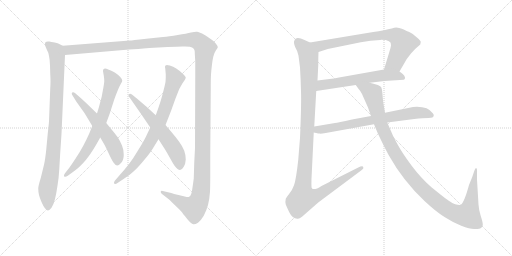
t = 0.00 s
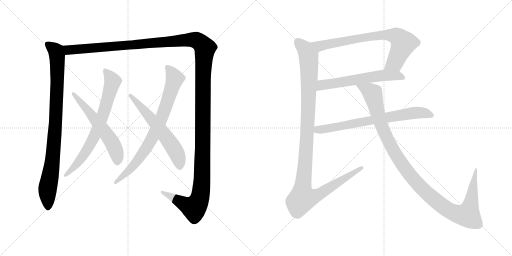
t = 2.13 s
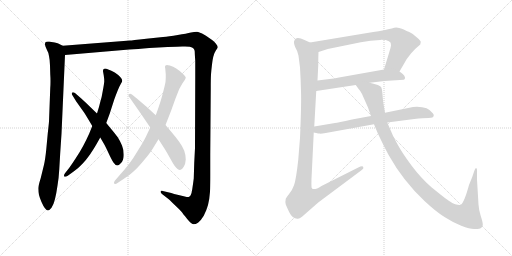
t = 4.27 s
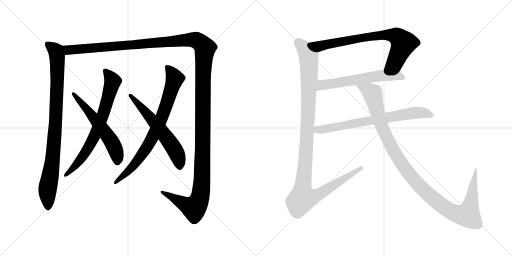
t = 6.40 s
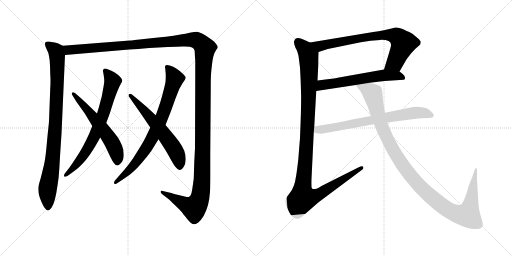
t = 8.53 s
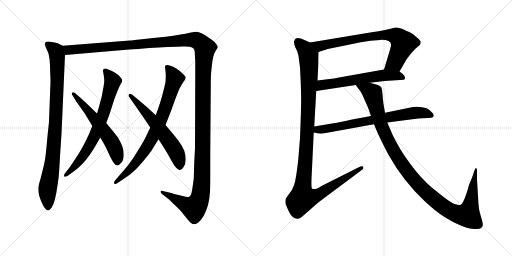
t = 10.67 s

The animated SVG that drew these frames (rendered in a browser with its animation timeline set to each time). Animation: 11 CSS @keyframes rules; one cycle of 10.67 s.

<svg version="1.1" viewBox="0 0 2048 1024" xmlns="http://www.w3.org/2000/svg">
  <g stroke="lightgray" stroke-dasharray="1,1" stroke-width="1" transform="scale(4, 4)">
    <line x1="0" y1="0" x2="256" y2="256"></line>
    <line x1="256" y1="0" x2="0" y2="256"></line>
    <line x1="128" y1="0" x2="128" y2="256"></line>
    <line x1="0" y1="128" x2="256" y2="128"></line>
    <line x1="256" y1="0" x2="512" y2="256"></line>
    <line x1="512" y1="0" x2="256" y2="256"></line>
    <line x1="384" y1="0" x2="384" y2="256"></line>
    <line x1="256" y1="128" x2="512" y2="128"></line>
  </g>
<g transform="scale(1, -1) translate(0, -850)">
   <style type="text/css">
    @keyframes keyframes0 {
      from {
       stroke: black;
       stroke-dashoffset: 934;
       stroke-width: 128;
       }
       75% {
       animation-timing-function: step-end;
       stroke: black;
       stroke-dashoffset: 0;
       stroke-width: 128;
       }
       to {
       stroke: black;
       stroke-width: 1024;
       }
       }
       #make-me-a-hanzi-animation-0 {
         animation: keyframes0 1.010091s both;
         animation-delay: 0.000000s;
         animation-timing-function: linear;
       }
    @keyframes keyframes1 {
      from {
       stroke: black;
       stroke-dashoffset: 1626;
       stroke-width: 128;
       }
       84% {
       animation-timing-function: step-end;
       stroke: black;
       stroke-dashoffset: 0;
       stroke-width: 128;
       }
       to {
       stroke: black;
       stroke-width: 1024;
       }
       }
       #make-me-a-hanzi-animation-1 {
         animation: keyframes1 1.573242s both;
         animation-delay: 1.010091s;
         animation-timing-function: linear;
       }
    @keyframes keyframes2 {
      from {
       stroke: black;
       stroke-dashoffset: 739;
       stroke-width: 128;
       }
       71% {
       animation-timing-function: step-end;
       stroke: black;
       stroke-dashoffset: 0;
       stroke-width: 128;
       }
       to {
       stroke: black;
       stroke-width: 1024;
       }
       }
       #make-me-a-hanzi-animation-2 {
         animation: keyframes2 0.851400s both;
         animation-delay: 2.583333s;
         animation-timing-function: linear;
       }
    @keyframes keyframes3 {
      from {
       stroke: black;
       stroke-dashoffset: 592;
       stroke-width: 128;
       }
       66% {
       animation-timing-function: step-end;
       stroke: black;
       stroke-dashoffset: 0;
       stroke-width: 128;
       }
       to {
       stroke: black;
       stroke-width: 1024;
       }
       }
       #make-me-a-hanzi-animation-3 {
         animation: keyframes3 0.731771s both;
         animation-delay: 3.434733s;
         animation-timing-function: linear;
       }
    @keyframes keyframes4 {
      from {
       stroke: black;
       stroke-dashoffset: 802;
       stroke-width: 128;
       }
       72% {
       animation-timing-function: step-end;
       stroke: black;
       stroke-dashoffset: 0;
       stroke-width: 128;
       }
       to {
       stroke: black;
       stroke-width: 1024;
       }
       }
       #make-me-a-hanzi-animation-4 {
         animation: keyframes4 0.902669s both;
         animation-delay: 4.166504s;
         animation-timing-function: linear;
       }
    @keyframes keyframes5 {
      from {
       stroke: black;
       stroke-dashoffset: 610;
       stroke-width: 128;
       }
       67% {
       animation-timing-function: step-end;
       stroke: black;
       stroke-dashoffset: 0;
       stroke-width: 128;
       }
       to {
       stroke: black;
       stroke-width: 1024;
       }
       }
       #make-me-a-hanzi-animation-5 {
         animation: keyframes5 0.746419s both;
         animation-delay: 5.069173s;
         animation-timing-function: linear;
       }
    @keyframes keyframes6 {
      from {
       stroke: black;
       stroke-dashoffset: 764;
       stroke-width: 128;
       }
       71% {
       animation-timing-function: step-end;
       stroke: black;
       stroke-dashoffset: 0;
       stroke-width: 128;
       }
       to {
       stroke: black;
       stroke-width: 1024;
       }
       }
       #make-me-a-hanzi-animation-6 {
         animation: keyframes6 0.871745s both;
         animation-delay: 5.815592s;
         animation-timing-function: linear;
       }
    @keyframes keyframes7 {
      from {
       stroke: black;
       stroke-dashoffset: 605;
       stroke-width: 128;
       }
       66% {
       animation-timing-function: step-end;
       stroke: black;
       stroke-dashoffset: 0;
       stroke-width: 128;
       }
       to {
       stroke: black;
       stroke-width: 1024;
       }
       }
       #make-me-a-hanzi-animation-7 {
         animation: keyframes7 0.742350s both;
         animation-delay: 6.687337s;
         animation-timing-function: linear;
       }
    @keyframes keyframes8 {
      from {
       stroke: black;
       stroke-dashoffset: 1167;
       stroke-width: 128;
       }
       79% {
       animation-timing-function: step-end;
       stroke: black;
       stroke-dashoffset: 0;
       stroke-width: 128;
       }
       to {
       stroke: black;
       stroke-width: 1024;
       }
       }
       #make-me-a-hanzi-animation-8 {
         animation: keyframes8 1.199707s both;
         animation-delay: 7.429687s;
         animation-timing-function: linear;
       }
    @keyframes keyframes9 {
      from {
       stroke: black;
       stroke-dashoffset: 728;
       stroke-width: 128;
       }
       70% {
       animation-timing-function: step-end;
       stroke: black;
       stroke-dashoffset: 0;
       stroke-width: 128;
       }
       to {
       stroke: black;
       stroke-width: 1024;
       }
       }
       #make-me-a-hanzi-animation-9 {
         animation: keyframes9 0.842448s both;
         animation-delay: 8.629394s;
         animation-timing-function: linear;
       }
    @keyframes keyframes10 {
      from {
       stroke: black;
       stroke-dashoffset: 1161;
       stroke-width: 128;
       }
       79% {
       animation-timing-function: step-end;
       stroke: black;
       stroke-dashoffset: 0;
       stroke-width: 128;
       }
       to {
       stroke: black;
       stroke-width: 1024;
       }
       }
       #make-me-a-hanzi-animation-10 {
         animation: keyframes10 1.194824s both;
         animation-delay: 9.471842s;
         animation-timing-function: linear;
       }
</style>
<path d="M 251.0 667.0 L 237.0 674.0 Q 233.0 677.0 219.0 680.0 Q 204.0 683.0 197.0 684.0 L 192.0 684.0 Q 184.0 684.0 182.0 681.0 Q 180.0 679.0 180.0 674.0 L 180.0 671.0 Q 181.0 665.0 187.0 652.0 Q 194.0 640.0 196.0 626.0 Q 199.0 613.0 200.0 588.0 L 201.0 553.0 Q 202.0 539.0 202.0 525.0 Q 202.0 511.0 201.0 498.0 L 196.0 364.0 Q 195.0 352.0 191.0 316.0 L 185.0 252.0 Q 181.0 212.0 176.0 191.0 L 163.0 138.0 Q 153.0 106.0 153.0 96.0 Q 153.0 82.0 156.0 70.0 Q 159.0 58.0 166.0 42.0 Q 173.0 26.0 179.0 18.0 Q 187.0 8.0 192.0 8.0 Q 197.0 8.0 206.0 19.0 Q 214.0 30.0 220.0 54.0 Q 226.0 79.0 230.0 108.0 Q 235.0 136.0 237.0 172.0 L 241.0 240.0 L 246.0 315.0 L 260.0 630.0 C 261.0 660.0 261.0 662.0 251.0 667.0 Z" fill="lightgray"></path> 
<path d="M 260.0 630.0 L 517.0 652.0 Q 549.0 654.0 597.0 658.0 L 670.0 662.0 Q 714.0 664.0 729.0 664.0 L 740.0 664.0 Q 751.0 664.0 759.0 663.0 Q 770.0 660.0 774.0 656.0 Q 779.0 651.0 779.0 643.0 Q 779.0 634.0 781.0 607.0 L 781.0 542.0 L 780.0 258.0 L 777.0 200.0 L 775.0 136.0 Q 773.0 120.0 769.0 93.0 Q 765.0 66.0 758.0 64.0 Q 755.0 62.0 750.0 62.0 Q 747.0 62.0 743.0 63.0 Q 733.0 65.0 714.0 70.0 Q 694.0 75.0 685.0 78.0 L 651.0 86.0 Q 649.0 87.0 647.0 87.0 Q 644.0 87.0 643.0 84.0 L 643.0 82.0 Q 643.0 79.0 648.0 74.0 L 675.0 53.0 Q 683.0 46.0 701.0 28.0 Q 720.0 10.0 726.0 3.0 Q 731.0 -4.0 748.0 -25.0 Q 765.0 -46.0 773.0 -47.0 L 775.0 -47.0 Q 782.0 -47.0 792.0 -41.0 Q 803.0 -33.0 815.0 -13.0 Q 826.0 8.0 832.0 30.0 Q 838.0 54.0 840.0 83.0 Q 841.0 106.0 841.0 150.0 L 841.0 232.0 L 843.0 498.0 Q 843.0 536.0 844.0 552.0 Q 845.0 568.0 848.0 592.0 Q 851.0 618.0 855.0 629.0 Q 858.0 640.0 864.0 649.0 Q 870.0 658.0 871.0 660.0 Q 871.0 667.0 863.0 676.0 Q 856.0 686.0 834.0 700.0 Q 812.0 715.0 803.0 718.0 Q 795.0 722.0 789.0 723.0 L 785.0 723.0 Q 778.0 723.0 764.0 720.0 Q 747.0 716.0 711.0 710.0 Q 675.0 704.0 652.0 702.0 L 585.0 695.0 Q 525.0 688.0 520.0 688.0 L 251.0 667.0 C 221.0 665.0 230.0 627.0 260.0 630.0 Z" fill="lightgray"></path> 
<path d="M 369.0 346.0 L 357.0 316.0 Q 345.0 289.0 332.0 265.0 Q 319.0 241.0 303.0 217.0 Q 288.0 194.0 278.0 180.0 L 260.0 157.0 Q 256.0 151.0 256.0 148.0 Q 256.0 145.0 257.0 144.0 Q 258.0 143.0 261.0 143.0 Q 265.0 143.0 271.0 147.0 L 296.0 165.0 Q 312.0 176.0 328.0 193.0 Q 344.0 209.0 360.0 232.0 Q 376.0 256.0 384.0 270.0 L 401.0 300.0 L 425.0 358.0 L 439.0 396.0 L 457.0 452.0 Q 463.0 469.0 470.0 486.0 Q 477.0 504.0 483.0 514.0 Q 489.0 523.0 489.0 527.0 Q 489.0 534.0 481.0 542.0 Q 473.0 551.0 459.0 560.0 Q 445.0 568.0 433.0 572.0 Q 425.0 576.0 420.0 576.0 Q 417.0 576.0 415.0 574.0 Q 412.0 571.0 412.0 567.0 L 412.0 565.0 Q 413.0 560.0 415.0 548.0 Q 417.0 536.0 417.0 524.0 Q 416.0 512.0 411.0 486.0 Q 407.0 460.0 401.0 442.0 Q 397.0 424.0 388.0 396.0 L 369.0 346.0 Z" fill="lightgray"></path> 
<path d="M 401.0 300.0 L 415.0 276.0 Q 421.0 266.0 433.0 240.0 Q 445.0 214.0 453.0 201.0 Q 461.0 189.0 469.0 188.0 Q 476.0 188.0 485.0 199.0 Q 495.0 210.0 495.0 231.0 Q 495.0 251.0 488.0 268.0 Q 481.0 285.0 471.0 301.0 Q 459.0 317.0 448.0 330.0 L 425.0 358.0 L 388.0 396.0 L 361.0 422.0 Q 345.0 438.0 324.0 457.0 L 301.0 477.0 Q 296.0 481.0 292.0 481.0 Q 290.0 481.0 289.0 480.0 Q 287.0 478.0 287.0 476.0 Q 287.0 473.0 289.0 470.0 L 305.0 444.0 L 337.0 399.0 Q 348.0 382.0 369.0 346.0 L 401.0 300.0 Z" fill="lightgray"></path> 
<path d="M 601.0 340.0 L 584.0 304.0 Q 574.0 283.0 553.0 250.0 Q 533.0 216.0 516.0 194.0 Q 499.0 172.0 479.0 150.0 L 460.0 128.0 Q 456.0 123.0 456.0 119.0 Q 456.0 117.0 457.0 116.0 Q 459.0 114.0 461.0 114.0 Q 465.0 114.0 470.0 118.0 L 497.0 136.0 Q 517.0 148.0 534.0 164.0 Q 551.0 179.0 575.0 208.0 Q 599.0 236.0 610.0 254.0 L 634.0 293.0 L 662.0 350.0 L 684.0 406.0 L 702.0 456.0 L 717.0 494.0 L 730.0 517.0 L 739.0 530.0 Q 742.0 535.0 743.0 539.0 Q 743.0 545.0 729.0 557.0 Q 716.0 569.0 705.0 576.0 Q 693.0 584.0 679.0 588.0 Q 672.0 590.0 668.0 590.0 Q 664.0 590.0 662.0 588.0 Q 660.0 586.0 660.0 582.0 Q 660.0 580.0 661.0 576.0 L 663.0 553.0 L 663.0 543.0 Q 663.0 533.0 662.0 522.0 Q 659.0 506.0 651.0 476.0 Q 643.0 446.0 638.0 432.0 Q 633.0 416.0 623.0 389.0 L 601.0 340.0 Z" fill="lightgray"></path> 
<path d="M 634.0 293.0 L 659.0 254.0 Q 669.0 238.0 681.0 216.0 Q 693.0 194.0 699.0 186.0 Q 711.0 170.0 720.0 170.0 Q 729.0 172.0 735.0 183.0 Q 742.0 194.0 743.0 212.0 Q 743.0 230.0 737.0 247.0 Q 731.0 263.0 716.0 284.0 Q 701.0 304.0 689.0 318.0 L 662.0 350.0 L 623.0 389.0 L 584.0 425.0 Q 579.0 429.0 551.0 453.0 L 529.0 471.0 Q 524.0 475.0 520.0 475.0 Q 518.0 475.0 516.0 473.0 Q 514.0 471.0 514.0 468.0 Q 514.0 465.0 517.0 462.0 L 535.0 436.0 L 563.0 396.0 L 601.0 340.0 L 634.0 293.0 Z" fill="lightgray"></path> 
<path d="M 1598.0 564.5 L 1627.0 614.5 L 1644.0 636.5 Q 1660.0 655.5 1672.0 664.5 L 1681.0 672.5 Q 1683.0 680.5 1683.0 683.5 Q 1683.0 686.5 1670.0 698.5 L 1651.0 714.5 Q 1648.0 717.5 1637.0 722.5 Q 1626.0 726.5 1617.0 731.5 Q 1608.0 735.5 1597.0 738.5 Q 1587.0 741.5 1577.0 739.5 Q 1567.0 736.5 1557.0 734.5 L 1544.0 731.5 Q 1542.0 729.5 1493.0 722.5 L 1240.0 680.5 C 1210.0 675.5 1245.0 633.5 1274.0 642.5 L 1311.0 654.5 L 1443.0 681.5 Q 1462.0 685.5 1482.0 687.5 L 1521.0 690.5 Q 1567.0 691.5 1564.0 668.5 Q 1563.0 660.5 1557.0 641.5 L 1536.0 572.5 C 1527.0 543.5 1583.0 538.5 1598.0 564.5 Z" fill="lightgray"></path> 
<path d="M 1479.0 519.5 L 1538.0 526.5 L 1615.0 531.5 Q 1621.0 532.5 1620.0 540.5 Q 1619.0 548.5 1611.0 554.5 L 1598.0 564.5 C 1578.0 579.5 1566.0 577.5 1536.0 572.5 L 1356.0 540.5 Q 1335.0 535.5 1318.0 534.5 L 1270.0 528.5 C 1240.0 524.5 1235.0 481.5 1265.0 486.5 L 1423.0 510.5 L 1479.0 519.5 Z" fill="lightgray"></path> 
<path d="M 1194.0 627.5 L 1200.0 580.5 Q 1203.0 530.5 1204.0 484.5 Q 1206.0 438.5 1200.0 298.5 L 1193.0 211.5 Q 1184.0 129.5 1176.0 109.5 Q 1169.0 89.5 1157.0 75.5 Q 1145.0 60.5 1143.0 55.5 Q 1140.0 42.5 1143.0 32.5 Q 1147.0 22.5 1157.0 1.5 Q 1170.0 -24.5 1189.0 -24.5 Q 1195.0 -27.5 1208.0 -16.5 L 1273.0 40.5 L 1447.0 170.5 Q 1456.0 176.5 1453.0 182.5 Q 1450.0 187.5 1433.0 180.5 L 1286.0 106.5 Q 1254.0 85.5 1247.0 98.5 Q 1245.0 101.5 1246.0 135.5 L 1255.0 320.5 L 1257.0 344.5 L 1265.0 486.5 L 1270.0 528.5 L 1273.0 590.5 Q 1273.0 622.5 1274.0 642.5 C 1275.0 664.5 1267.0 668.5 1240.0 680.5 L 1218.0 690.5 Q 1182.0 707.5 1177.0 686.5 Q 1173.0 682.5 1181.0 661.5 Q 1191.0 645.5 1194.0 627.5 Z" fill="lightgray"></path> 
<path d="M 1255.0 320.5 L 1269.0 317.5 Q 1270.0 316.5 1279.0 316.5 L 1281.0 315.5 Q 1288.0 315.5 1303.0 318.5 L 1496.0 353.5 L 1549.0 360.5 L 1657.0 374.5 Q 1694.0 378.5 1714.0 378.5 Q 1735.0 378.5 1735.0 388.5 Q 1735.0 393.5 1731.0 397.5 Q 1710.0 427.5 1652.0 422.5 L 1540.0 399.5 L 1484.0 386.5 L 1408.0 372.5 Q 1350.0 359.5 1340.0 358.5 L 1257.0 344.5 C 1227.0 339.5 1226.0 327.5 1255.0 320.5 Z" fill="lightgray"></path> 
<path d="M 1496.0 353.5 L 1511.0 317.5 Q 1535.0 266.5 1555.0 229.5 Q 1612.0 127.5 1698.0 46.5 Q 1744.0 3.5 1778.0 -17.5 Q 1812.0 -39.5 1845.0 -52.5 Q 1879.0 -65.5 1896.0 -65.5 Q 1913.0 -65.5 1921.0 -63.5 Q 1930.0 -61.5 1931.0 -50.5 Q 1932.0 -40.5 1923.0 -13.5 Q 1915.0 12.5 1914.0 32.5 L 1908.0 132.5 L 1908.0 161.5 Q 1909.0 176.5 1905.0 177.5 Q 1902.0 179.5 1897.0 166.5 L 1889.0 142.5 L 1876.0 110.5 Q 1857.0 40.5 1843.0 31.5 Q 1838.0 28.5 1821.0 33.5 Q 1804.0 38.5 1763.0 71.5 L 1727.0 100.5 Q 1684.0 137.5 1646.0 188.5 Q 1608.0 239.5 1590.0 273.5 Q 1572.0 306.5 1569.0 314.5 L 1549.0 360.5 L 1540.0 399.5 L 1534.0 434.5 Q 1531.0 453.5 1530.0 473.5 Q 1529.0 492.5 1525.0 501.5 Q 1521.0 510.5 1479.0 519.5 C 1450.0 527.5 1405.0 534.5 1423.0 510.5 L 1433.0 496.5 Q 1443.0 485.5 1448.0 474.5 L 1472.0 420.5 L 1484.0 386.5 L 1496.0 353.5 Z" fill="lightgray"></path> 
      <clipPath id="make-me-a-hanzi-clip-0">
      <path d="M 251.0 667.0 L 237.0 674.0 Q 233.0 677.0 219.0 680.0 Q 204.0 683.0 197.0 684.0 L 192.0 684.0 Q 184.0 684.0 182.0 681.0 Q 180.0 679.0 180.0 674.0 L 180.0 671.0 Q 181.0 665.0 187.0 652.0 Q 194.0 640.0 196.0 626.0 Q 199.0 613.0 200.0 588.0 L 201.0 553.0 Q 202.0 539.0 202.0 525.0 Q 202.0 511.0 201.0 498.0 L 196.0 364.0 Q 195.0 352.0 191.0 316.0 L 185.0 252.0 Q 181.0 212.0 176.0 191.0 L 163.0 138.0 Q 153.0 106.0 153.0 96.0 Q 153.0 82.0 156.0 70.0 Q 159.0 58.0 166.0 42.0 Q 173.0 26.0 179.0 18.0 Q 187.0 8.0 192.0 8.0 Q 197.0 8.0 206.0 19.0 Q 214.0 30.0 220.0 54.0 Q 226.0 79.0 230.0 108.0 Q 235.0 136.0 237.0 172.0 L 241.0 240.0 L 246.0 315.0 L 260.0 630.0 C 261.0 660.0 261.0 662.0 251.0 667.0 Z" fill="lightgray"></path>
      </clipPath>
      <path clip-path="url(#make-me-a-hanzi-clip-0)" d="M 189.0 675.0 L 224.0 645.0 L 230.0 592.0 L 221.0 340.0 L 206.0 181.0 L 190.0 96.0 L 192.0 16.0 " fill="none" id="make-me-a-hanzi-animation-0" stroke-dasharray="806 1612" stroke-linecap="round"></path>

      <clipPath id="make-me-a-hanzi-clip-1">
      <path d="M 260.0 630.0 L 517.0 652.0 Q 549.0 654.0 597.0 658.0 L 670.0 662.0 Q 714.0 664.0 729.0 664.0 L 740.0 664.0 Q 751.0 664.0 759.0 663.0 Q 770.0 660.0 774.0 656.0 Q 779.0 651.0 779.0 643.0 Q 779.0 634.0 781.0 607.0 L 781.0 542.0 L 780.0 258.0 L 777.0 200.0 L 775.0 136.0 Q 773.0 120.0 769.0 93.0 Q 765.0 66.0 758.0 64.0 Q 755.0 62.0 750.0 62.0 Q 747.0 62.0 743.0 63.0 Q 733.0 65.0 714.0 70.0 Q 694.0 75.0 685.0 78.0 L 651.0 86.0 Q 649.0 87.0 647.0 87.0 Q 644.0 87.0 643.0 84.0 L 643.0 82.0 Q 643.0 79.0 648.0 74.0 L 675.0 53.0 Q 683.0 46.0 701.0 28.0 Q 720.0 10.0 726.0 3.0 Q 731.0 -4.0 748.0 -25.0 Q 765.0 -46.0 773.0 -47.0 L 775.0 -47.0 Q 782.0 -47.0 792.0 -41.0 Q 803.0 -33.0 815.0 -13.0 Q 826.0 8.0 832.0 30.0 Q 838.0 54.0 840.0 83.0 Q 841.0 106.0 841.0 150.0 L 841.0 232.0 L 843.0 498.0 Q 843.0 536.0 844.0 552.0 Q 845.0 568.0 848.0 592.0 Q 851.0 618.0 855.0 629.0 Q 858.0 640.0 864.0 649.0 Q 870.0 658.0 871.0 660.0 Q 871.0 667.0 863.0 676.0 Q 856.0 686.0 834.0 700.0 Q 812.0 715.0 803.0 718.0 Q 795.0 722.0 789.0 723.0 L 785.0 723.0 Q 778.0 723.0 764.0 720.0 Q 747.0 716.0 711.0 710.0 Q 675.0 704.0 652.0 702.0 L 585.0 695.0 Q 525.0 688.0 520.0 688.0 L 251.0 667.0 C 221.0 665.0 230.0 627.0 260.0 630.0 Z" fill="lightgray"></path>
      </clipPath>
      <path clip-path="url(#make-me-a-hanzi-clip-1)" d="M 259.0 662.0 L 281.0 650.0 L 776.0 691.0 L 798.0 682.0 L 820.0 658.0 L 812.0 549.0 L 808.0 126.0 L 799.0 55.0 L 776.0 18.0 L 647.0 83.0 " fill="none" id="make-me-a-hanzi-animation-1" stroke-dasharray="1498 2996" stroke-linecap="round"></path>

      <clipPath id="make-me-a-hanzi-clip-2">
      <path d="M 369.0 346.0 L 357.0 316.0 Q 345.0 289.0 332.0 265.0 Q 319.0 241.0 303.0 217.0 Q 288.0 194.0 278.0 180.0 L 260.0 157.0 Q 256.0 151.0 256.0 148.0 Q 256.0 145.0 257.0 144.0 Q 258.0 143.0 261.0 143.0 Q 265.0 143.0 271.0 147.0 L 296.0 165.0 Q 312.0 176.0 328.0 193.0 Q 344.0 209.0 360.0 232.0 Q 376.0 256.0 384.0 270.0 L 401.0 300.0 L 425.0 358.0 L 439.0 396.0 L 457.0 452.0 Q 463.0 469.0 470.0 486.0 Q 477.0 504.0 483.0 514.0 Q 489.0 523.0 489.0 527.0 Q 489.0 534.0 481.0 542.0 Q 473.0 551.0 459.0 560.0 Q 445.0 568.0 433.0 572.0 Q 425.0 576.0 420.0 576.0 Q 417.0 576.0 415.0 574.0 Q 412.0 571.0 412.0 567.0 L 412.0 565.0 Q 413.0 560.0 415.0 548.0 Q 417.0 536.0 417.0 524.0 Q 416.0 512.0 411.0 486.0 Q 407.0 460.0 401.0 442.0 Q 397.0 424.0 388.0 396.0 L 369.0 346.0 Z" fill="lightgray"></path>
      </clipPath>
      <path clip-path="url(#make-me-a-hanzi-clip-2)" d="M 421.0 568.0 L 451.0 523.0 L 410.0 385.0 L 383.0 316.0 L 347.0 249.0 L 311.0 199.0 L 260.0 147.0 " fill="none" id="make-me-a-hanzi-animation-2" stroke-dasharray="611 1222" stroke-linecap="round"></path>

      <clipPath id="make-me-a-hanzi-clip-3">
      <path d="M 401.0 300.0 L 415.0 276.0 Q 421.0 266.0 433.0 240.0 Q 445.0 214.0 453.0 201.0 Q 461.0 189.0 469.0 188.0 Q 476.0 188.0 485.0 199.0 Q 495.0 210.0 495.0 231.0 Q 495.0 251.0 488.0 268.0 Q 481.0 285.0 471.0 301.0 Q 459.0 317.0 448.0 330.0 L 425.0 358.0 L 388.0 396.0 L 361.0 422.0 Q 345.0 438.0 324.0 457.0 L 301.0 477.0 Q 296.0 481.0 292.0 481.0 Q 290.0 481.0 289.0 480.0 Q 287.0 478.0 287.0 476.0 Q 287.0 473.0 289.0 470.0 L 305.0 444.0 L 337.0 399.0 Q 348.0 382.0 369.0 346.0 L 401.0 300.0 Z" fill="lightgray"></path>
      </clipPath>
      <path clip-path="url(#make-me-a-hanzi-clip-3)" d="M 292.0 476.0 L 370.0 386.0 L 448.0 280.0 L 467.0 236.0 L 469.0 199.0 " fill="none" id="make-me-a-hanzi-animation-3" stroke-dasharray="464 928" stroke-linecap="round"></path>

      <clipPath id="make-me-a-hanzi-clip-4">
      <path d="M 601.0 340.0 L 584.0 304.0 Q 574.0 283.0 553.0 250.0 Q 533.0 216.0 516.0 194.0 Q 499.0 172.0 479.0 150.0 L 460.0 128.0 Q 456.0 123.0 456.0 119.0 Q 456.0 117.0 457.0 116.0 Q 459.0 114.0 461.0 114.0 Q 465.0 114.0 470.0 118.0 L 497.0 136.0 Q 517.0 148.0 534.0 164.0 Q 551.0 179.0 575.0 208.0 Q 599.0 236.0 610.0 254.0 L 634.0 293.0 L 662.0 350.0 L 684.0 406.0 L 702.0 456.0 L 717.0 494.0 L 730.0 517.0 L 739.0 530.0 Q 742.0 535.0 743.0 539.0 Q 743.0 545.0 729.0 557.0 Q 716.0 569.0 705.0 576.0 Q 693.0 584.0 679.0 588.0 Q 672.0 590.0 668.0 590.0 Q 664.0 590.0 662.0 588.0 Q 660.0 586.0 660.0 582.0 Q 660.0 580.0 661.0 576.0 L 663.0 553.0 L 663.0 543.0 Q 663.0 533.0 662.0 522.0 Q 659.0 506.0 651.0 476.0 Q 643.0 446.0 638.0 432.0 Q 633.0 416.0 623.0 389.0 L 601.0 340.0 Z" fill="lightgray"></path>
      </clipPath>
      <path clip-path="url(#make-me-a-hanzi-clip-4)" d="M 667.0 583.0 L 699.0 536.0 L 636.0 354.0 L 602.0 286.0 L 555.0 213.0 L 508.0 160.0 L 461.0 119.0 " fill="none" id="make-me-a-hanzi-animation-4" stroke-dasharray="674 1348" stroke-linecap="round"></path>

      <clipPath id="make-me-a-hanzi-clip-5">
      <path d="M 634.0 293.0 L 659.0 254.0 Q 669.0 238.0 681.0 216.0 Q 693.0 194.0 699.0 186.0 Q 711.0 170.0 720.0 170.0 Q 729.0 172.0 735.0 183.0 Q 742.0 194.0 743.0 212.0 Q 743.0 230.0 737.0 247.0 Q 731.0 263.0 716.0 284.0 Q 701.0 304.0 689.0 318.0 L 662.0 350.0 L 623.0 389.0 L 584.0 425.0 Q 579.0 429.0 551.0 453.0 L 529.0 471.0 Q 524.0 475.0 520.0 475.0 Q 518.0 475.0 516.0 473.0 Q 514.0 471.0 514.0 468.0 Q 514.0 465.0 517.0 462.0 L 535.0 436.0 L 563.0 396.0 L 601.0 340.0 L 634.0 293.0 Z" fill="lightgray"></path>
      </clipPath>
      <path clip-path="url(#make-me-a-hanzi-clip-5)" d="M 521.0 468.0 L 595.0 388.0 L 694.0 260.0 L 717.0 208.0 L 719.0 182.0 " fill="none" id="make-me-a-hanzi-animation-5" stroke-dasharray="482 964" stroke-linecap="round"></path>

      <clipPath id="make-me-a-hanzi-clip-6">
      <path d="M 1598.0 564.5 L 1627.0 614.5 L 1644.0 636.5 Q 1660.0 655.5 1672.0 664.5 L 1681.0 672.5 Q 1683.0 680.5 1683.0 683.5 Q 1683.0 686.5 1670.0 698.5 L 1651.0 714.5 Q 1648.0 717.5 1637.0 722.5 Q 1626.0 726.5 1617.0 731.5 Q 1608.0 735.5 1597.0 738.5 Q 1587.0 741.5 1577.0 739.5 Q 1567.0 736.5 1557.0 734.5 L 1544.0 731.5 Q 1542.0 729.5 1493.0 722.5 L 1240.0 680.5 C 1210.0 675.5 1245.0 633.5 1274.0 642.5 L 1311.0 654.5 L 1443.0 681.5 Q 1462.0 685.5 1482.0 687.5 L 1521.0 690.5 Q 1567.0 691.5 1564.0 668.5 Q 1563.0 660.5 1557.0 641.5 L 1536.0 572.5 C 1527.0 543.5 1583.0 538.5 1598.0 564.5 Z" fill="lightgray"></path>
      </clipPath>
      <path clip-path="url(#make-me-a-hanzi-clip-6)" d="M 1248.0 679.5 L 1286.0 667.5 L 1506.0 708.5 L 1581.0 706.5 L 1603.0 691.5 L 1613.0 674.5 L 1579.0 599.5 L 1545.0 577.5 " fill="none" id="make-me-a-hanzi-animation-6" stroke-dasharray="636 1272" stroke-linecap="round"></path>

      <clipPath id="make-me-a-hanzi-clip-7">
      <path d="M 1479.0 519.5 L 1538.0 526.5 L 1615.0 531.5 Q 1621.0 532.5 1620.0 540.5 Q 1619.0 548.5 1611.0 554.5 L 1598.0 564.5 C 1578.0 579.5 1566.0 577.5 1536.0 572.5 L 1356.0 540.5 Q 1335.0 535.5 1318.0 534.5 L 1270.0 528.5 C 1240.0 524.5 1235.0 481.5 1265.0 486.5 L 1423.0 510.5 L 1479.0 519.5 Z" fill="lightgray"></path>
      </clipPath>
      <path clip-path="url(#make-me-a-hanzi-clip-7)" d="M 1272.0 492.5 L 1289.0 510.5 L 1517.0 547.5 L 1588.0 548.5 L 1609.0 540.5 " fill="none" id="make-me-a-hanzi-animation-7" stroke-dasharray="477 954" stroke-linecap="round"></path>

      <clipPath id="make-me-a-hanzi-clip-8">
      <path d="M 1194.0 627.5 L 1200.0 580.5 Q 1203.0 530.5 1204.0 484.5 Q 1206.0 438.5 1200.0 298.5 L 1193.0 211.5 Q 1184.0 129.5 1176.0 109.5 Q 1169.0 89.5 1157.0 75.5 Q 1145.0 60.5 1143.0 55.5 Q 1140.0 42.5 1143.0 32.5 Q 1147.0 22.5 1157.0 1.5 Q 1170.0 -24.5 1189.0 -24.5 Q 1195.0 -27.5 1208.0 -16.5 L 1273.0 40.5 L 1447.0 170.5 Q 1456.0 176.5 1453.0 182.5 Q 1450.0 187.5 1433.0 180.5 L 1286.0 106.5 Q 1254.0 85.5 1247.0 98.5 Q 1245.0 101.5 1246.0 135.5 L 1255.0 320.5 L 1257.0 344.5 L 1265.0 486.5 L 1270.0 528.5 L 1273.0 590.5 Q 1273.0 622.5 1274.0 642.5 C 1275.0 664.5 1267.0 668.5 1240.0 680.5 L 1218.0 690.5 Q 1182.0 707.5 1177.0 686.5 Q 1173.0 682.5 1181.0 661.5 Q 1191.0 645.5 1194.0 627.5 Z" fill="lightgray"></path>
      </clipPath>
      <path clip-path="url(#make-me-a-hanzi-clip-8)" d="M 1192.0 683.5 L 1221.0 653.5 L 1233.0 631.5 L 1237.0 584.5 L 1228.0 298.5 L 1209.0 88.5 L 1211.0 57.5 L 1246.0 60.5 L 1277.0 73.5 L 1448.0 177.5 " fill="none" id="make-me-a-hanzi-animation-8" stroke-dasharray="1039 2078" stroke-linecap="round"></path>

      <clipPath id="make-me-a-hanzi-clip-9">
      <path d="M 1255.0 320.5 L 1269.0 317.5 Q 1270.0 316.5 1279.0 316.5 L 1281.0 315.5 Q 1288.0 315.5 1303.0 318.5 L 1496.0 353.5 L 1549.0 360.5 L 1657.0 374.5 Q 1694.0 378.5 1714.0 378.5 Q 1735.0 378.5 1735.0 388.5 Q 1735.0 393.5 1731.0 397.5 Q 1710.0 427.5 1652.0 422.5 L 1540.0 399.5 L 1484.0 386.5 L 1408.0 372.5 Q 1350.0 359.5 1340.0 358.5 L 1257.0 344.5 C 1227.0 339.5 1226.0 327.5 1255.0 320.5 Z" fill="lightgray"></path>
      </clipPath>
      <path clip-path="url(#make-me-a-hanzi-clip-9)" d="M 1263.0 325.5 L 1271.0 332.5 L 1650.0 398.5 L 1689.0 399.5 L 1725.0 389.5 " fill="none" id="make-me-a-hanzi-animation-9" stroke-dasharray="600 1200" stroke-linecap="round"></path>

      <clipPath id="make-me-a-hanzi-clip-10">
      <path d="M 1496.0 353.5 L 1511.0 317.5 Q 1535.0 266.5 1555.0 229.5 Q 1612.0 127.5 1698.0 46.5 Q 1744.0 3.5 1778.0 -17.5 Q 1812.0 -39.5 1845.0 -52.5 Q 1879.0 -65.5 1896.0 -65.5 Q 1913.0 -65.5 1921.0 -63.5 Q 1930.0 -61.5 1931.0 -50.5 Q 1932.0 -40.5 1923.0 -13.5 Q 1915.0 12.5 1914.0 32.5 L 1908.0 132.5 L 1908.0 161.5 Q 1909.0 176.5 1905.0 177.5 Q 1902.0 179.5 1897.0 166.5 L 1889.0 142.5 L 1876.0 110.5 Q 1857.0 40.5 1843.0 31.5 Q 1838.0 28.5 1821.0 33.5 Q 1804.0 38.5 1763.0 71.5 L 1727.0 100.5 Q 1684.0 137.5 1646.0 188.5 Q 1608.0 239.5 1590.0 273.5 Q 1572.0 306.5 1569.0 314.5 L 1549.0 360.5 L 1540.0 399.5 L 1534.0 434.5 Q 1531.0 453.5 1530.0 473.5 Q 1529.0 492.5 1525.0 501.5 Q 1521.0 510.5 1479.0 519.5 C 1450.0 527.5 1405.0 534.5 1423.0 510.5 L 1433.0 496.5 Q 1443.0 485.5 1448.0 474.5 L 1472.0 420.5 L 1484.0 386.5 L 1496.0 353.5 Z" fill="lightgray"></path>
      </clipPath>
      <path clip-path="url(#make-me-a-hanzi-clip-10)" d="M 1430.0 510.5 L 1491.0 476.5 L 1522.0 357.5 L 1556.0 281.5 L 1605.0 197.5 L 1680.0 104.5 L 1771.0 25.5 L 1828.0 -5.5 L 1871.0 -9.5 L 1884.0 37.5 L 1901.0 171.5 " fill="none" id="make-me-a-hanzi-animation-10" stroke-dasharray="1033 2066" stroke-linecap="round"></path>

</g>
</svg>
